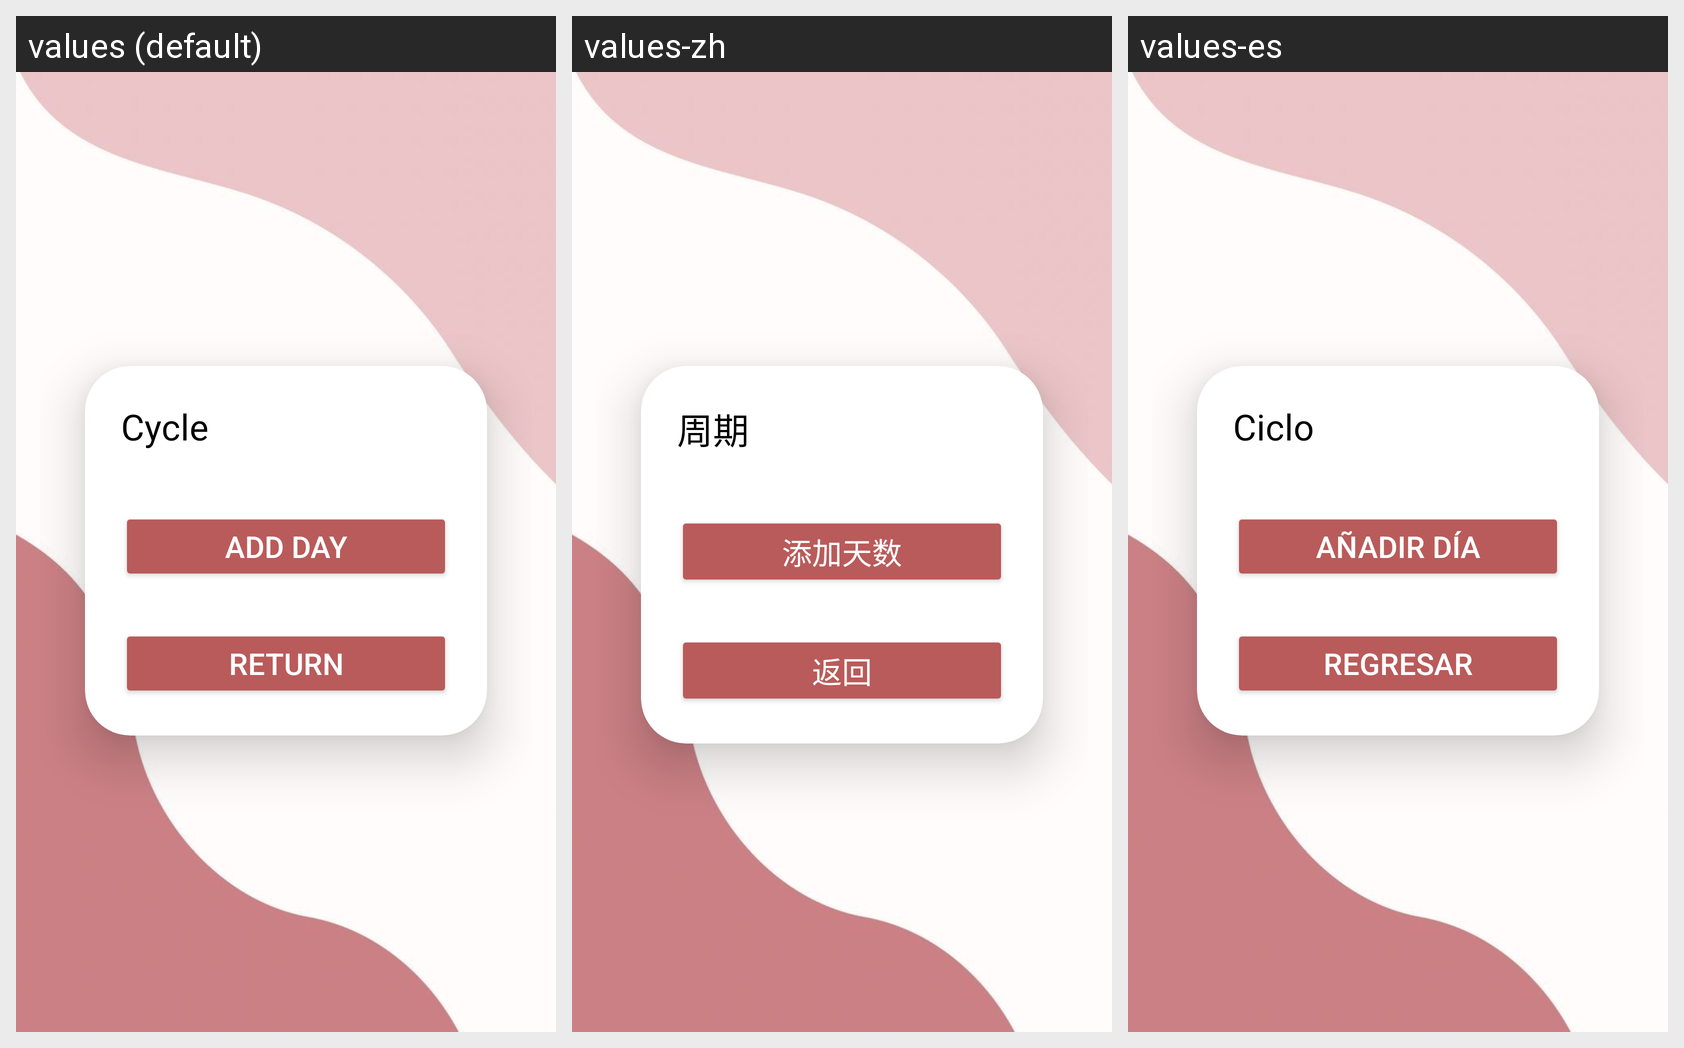

For this localized Android screen grid, give each drawn string resource with its value in every locale shown.
Android screen res/layout/cyclescreen.xml rendered under 3 locales, left to right: values (default), values-zh, values-es. Device: Nexus 5 (rendered at 1080×1920; each locale shown at half size, 540×960, under a caption strip naming it); theme Theme.LOGIN.
Strings drawn on this screen, with the default value and each locale's value (text and hints the layout hard-codes appear in the picture but are not listed):

cycle
  values: Cycle
  values-zh: 周期
  values-es: Ciclo

Addday
  values: Add day
  values-zh: 添加天数
  values-es: Añadir día

Return
  values: Return
  values-zh: 返回
  values-es: Regresar
